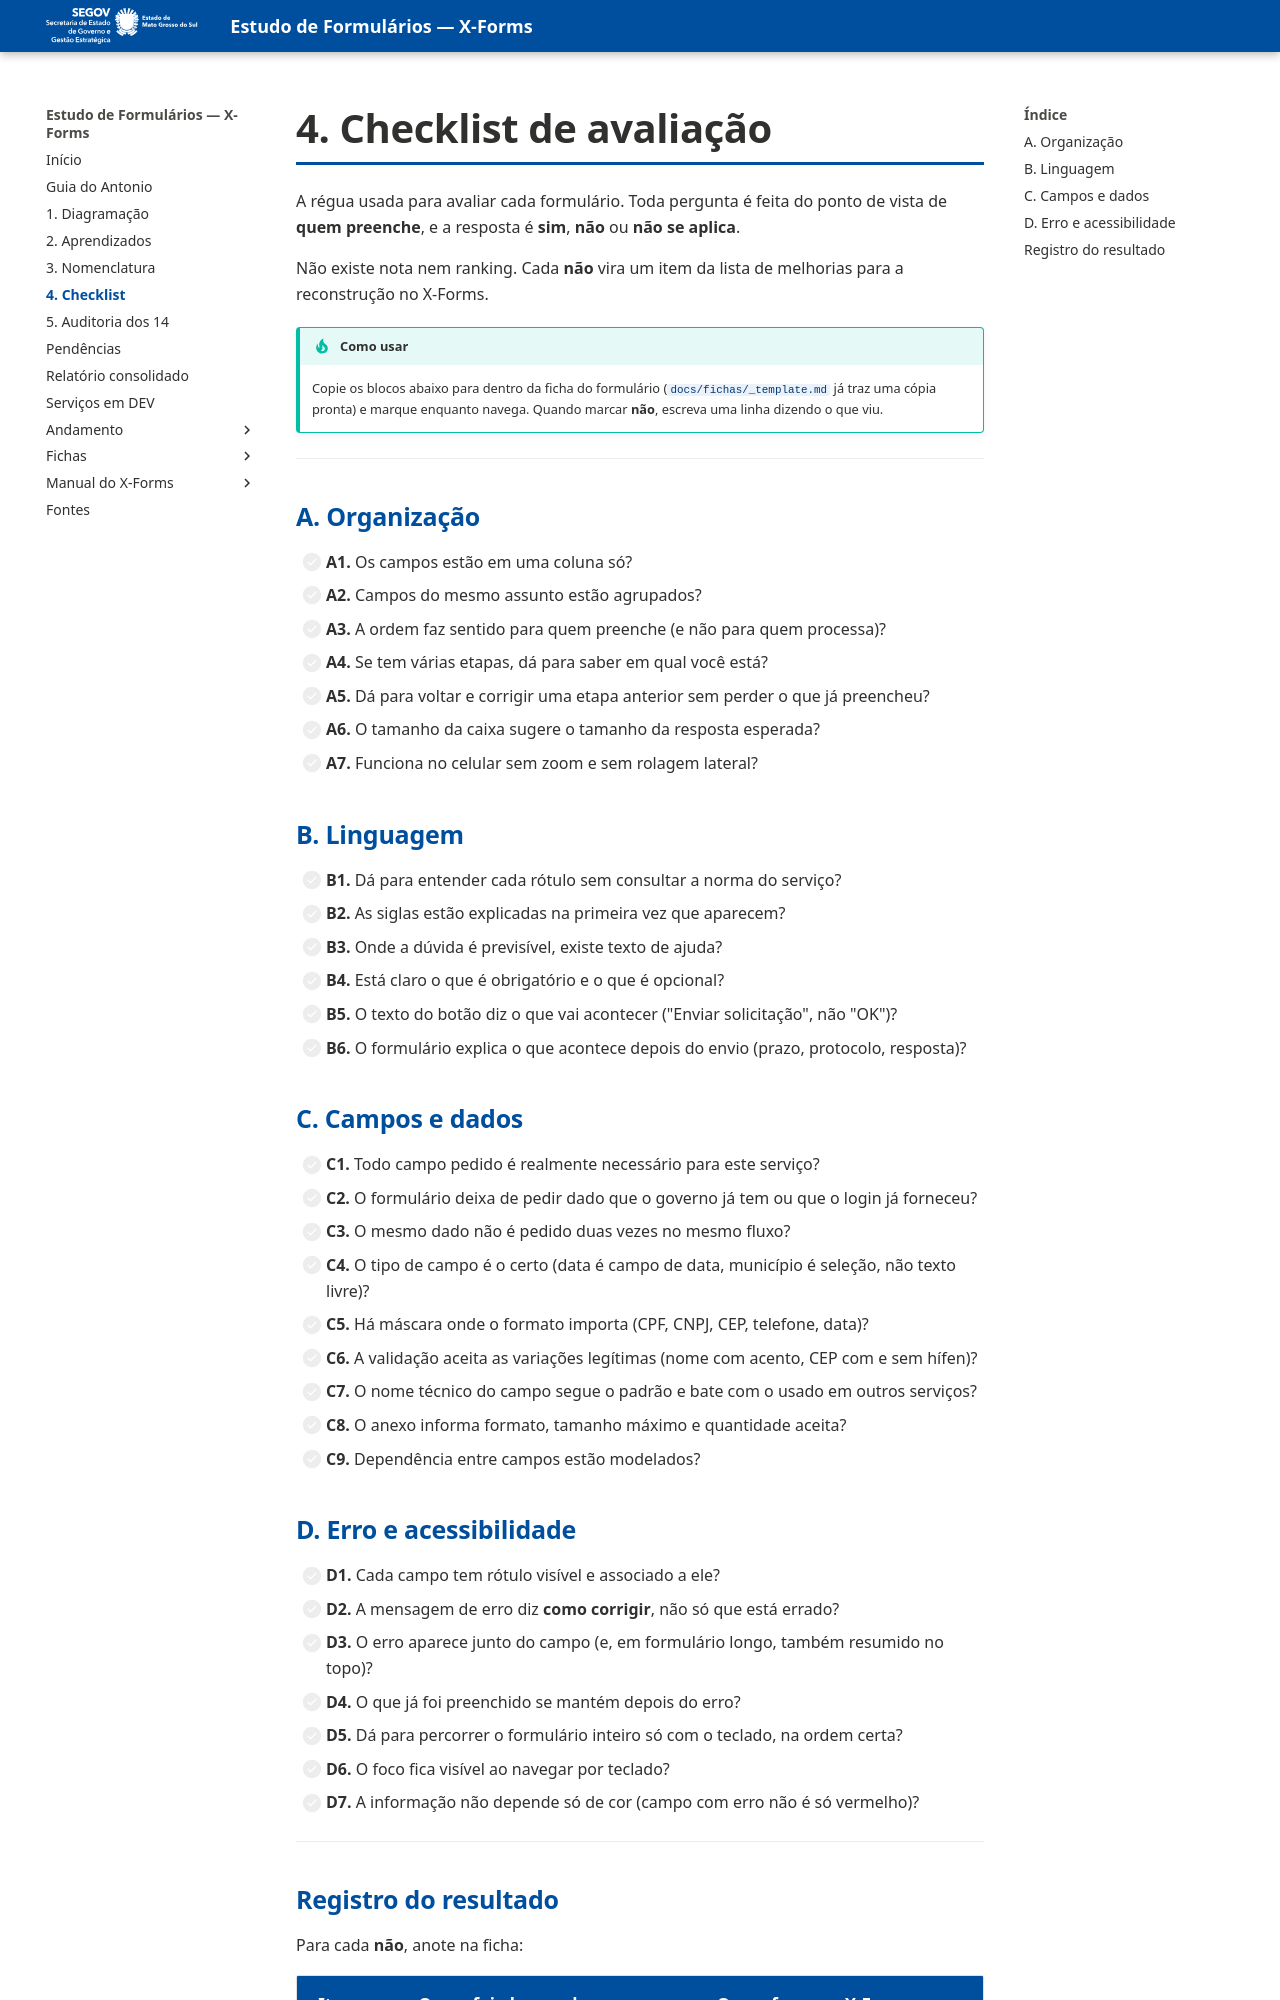

repository: fabioramos-02/estudo-formularios · page: 04-checklist/index.html · generator: mkdocs

# 4. Checklist de avaliação

A régua usada para avaliar cada formulário. Toda pergunta é feita do ponto de vista de **quem
preenche**, e a resposta é **sim**, **não** ou **não se aplica**.

Não existe nota nem ranking. Cada **não** vira um item da lista de melhorias para a reconstrução no
X-Forms.

!!! tip "Como usar"
    Copie os blocos abaixo para dentro da ficha do formulário
    (`docs/fichas/_template.md` já traz uma cópia pronta) e marque enquanto navega.
    Quando marcar **não**, escreva uma linha dizendo o que viu.

---

## A. Organização

- [ ] **A1.** Os campos estão em uma coluna só?
- [ ] **A2.** Campos do mesmo assunto estão agrupados?
- [ ] **A3.** A ordem faz sentido para quem preenche (e não para quem processa)?
- [ ] **A4.** Se tem várias etapas, dá para saber em qual você está?
- [ ] **A5.** Dá para voltar e corrigir uma etapa anterior sem perder o que já preencheu?
- [ ] **A6.** O tamanho da caixa sugere o tamanho da resposta esperada?
- [ ] **A7.** Funciona no celular sem zoom e sem rolagem lateral?

## B. Linguagem

- [ ] **B1.** Dá para entender cada rótulo sem consultar a norma do serviço?
- [ ] **B2.** As siglas estão explicadas na primeira vez que aparecem?
- [ ] **B3.** Onde a dúvida é previsível, existe texto de ajuda?
- [ ] **B4.** Está claro o que é obrigatório e o que é opcional?
- [ ] **B5.** O texto do botão diz o que vai acontecer ("Enviar solicitação", não "OK")?
- [ ] **B6.** O formulário explica o que acontece depois do envio (prazo, protocolo, resposta)?

## C. Campos e dados

- [ ] **C1.** Todo campo pedido é realmente necessário para este serviço?
- [ ] **C2.** O formulário deixa de pedir dado que o governo já tem ou que o login já forneceu?
- [ ] **C3.** O mesmo dado não é pedido duas vezes no mesmo fluxo?
- [ ] **C4.** O tipo de campo é o certo (data é campo de data, município é seleção, não texto livre)?
- [ ] **C5.** Há máscara onde o formato importa (CPF, CNPJ, CEP, telefone, data)?
- [ ] **C6.** A validação aceita as variações legítimas (nome com acento, CEP com e sem hífen)?
- [ ] **C7.** O nome técnico do campo segue o padrão e bate com o usado em outros serviços?
- [ ] **C8.** O anexo informa formato, tamanho máximo e quantidade aceita?
- [ ] **C9.** Dependência entre campos estão modelados?

## D. Erro e acessibilidade

- [ ] **D1.** Cada campo tem rótulo visível e associado a ele?
- [ ] **D2.** A mensagem de erro diz **como corrigir**, não só que está errado?
- [ ] **D3.** O erro aparece junto do campo (e, em formulário longo, também resumido no topo)?
- [ ] **D4.** O que já foi preenchido se mantém depois do erro?
- [ ] **D5.** Dá para percorrer o formulário inteiro só com o teclado, na ordem certa?
- [ ] **D6.** O foco fica visível ao navegar por teclado?
- [ ] **D7.** A informação não depende só de cor (campo com erro não é só vermelho)?

---
